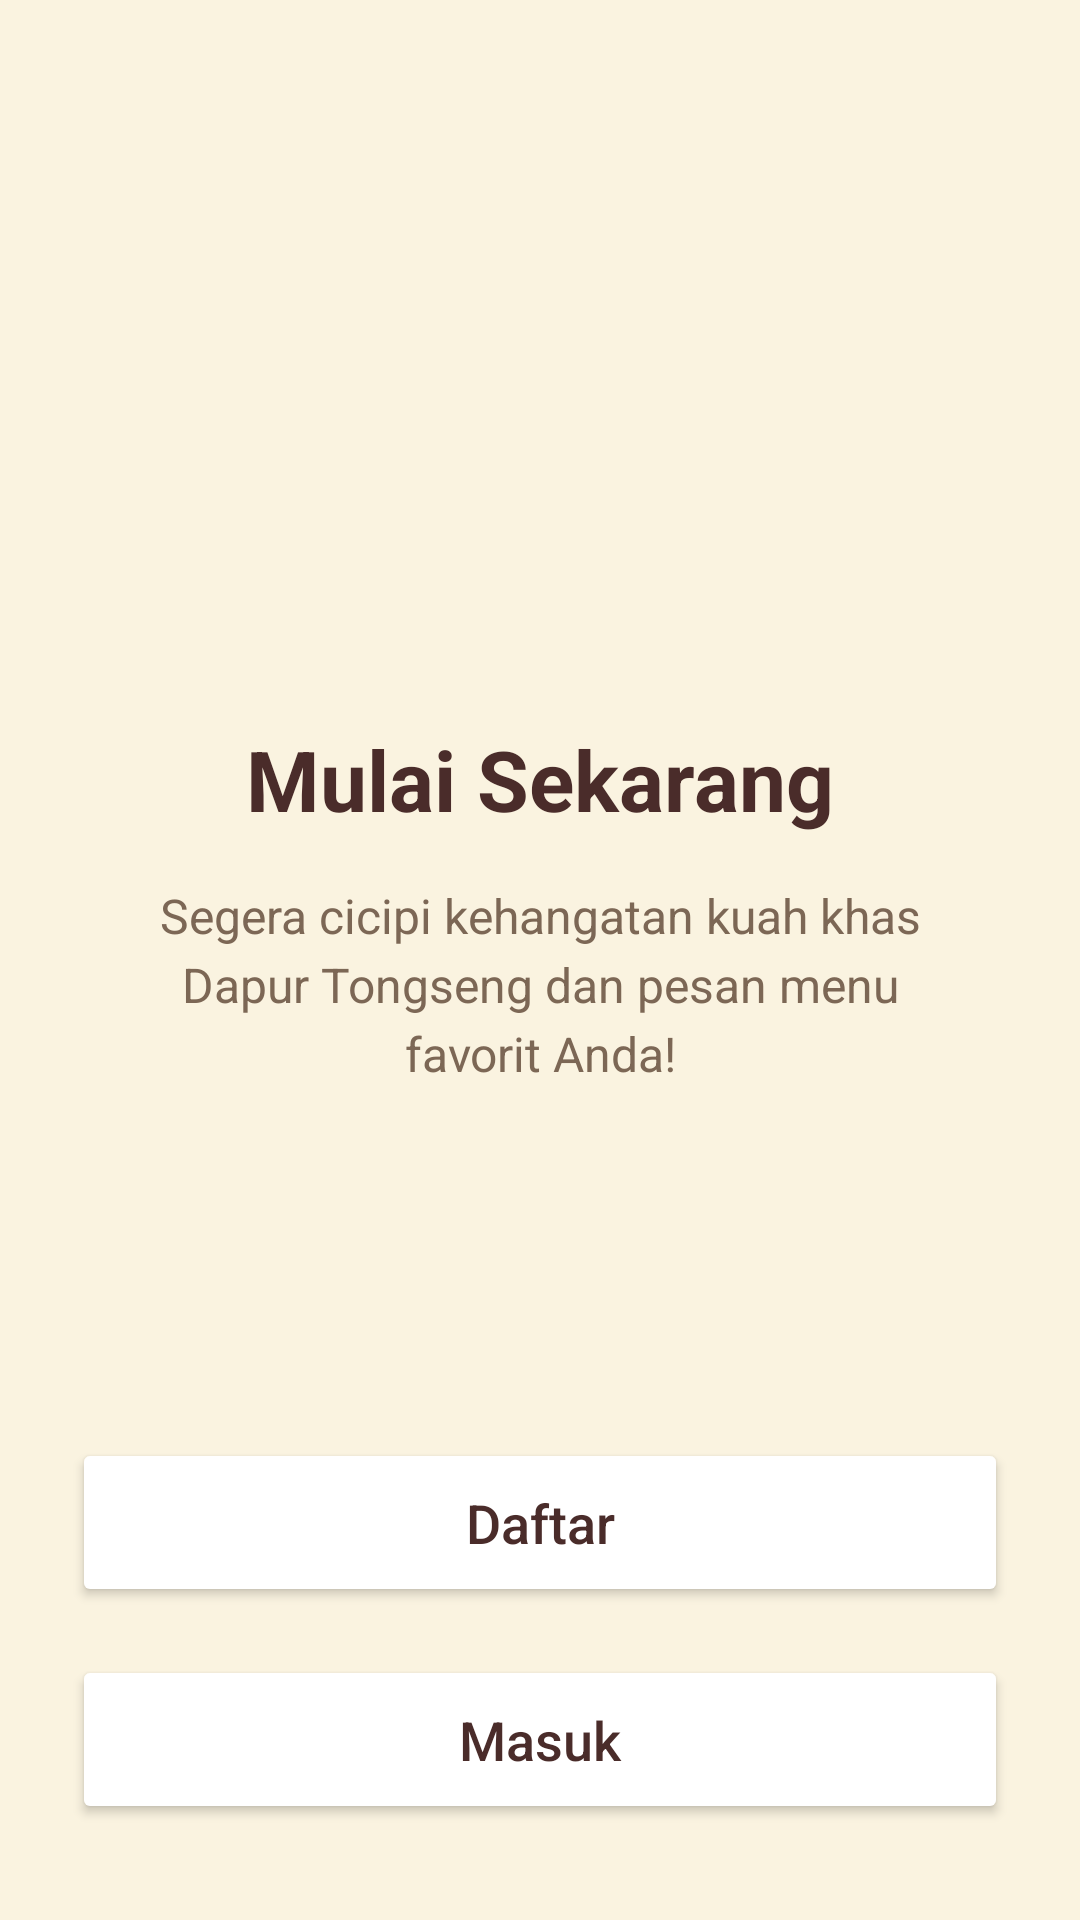

Android layout source for this screen:
<!-- AndroidManifest.xml: application theme Theme.DapurTongseng -->
<!-- res/layout/activity_second.xml -->
<?xml version="1.0" encoding="utf-8"?>
<androidx.constraintlayout.widget.ConstraintLayout
    xmlns:android="http://schemas.android.com/apk/res/android"
    xmlns:app="http://schemas.android.com/apk/res-auto"
    xmlns:tools="http://schemas.android.com/tools"
    android:id="@+id/second"
    android:layout_width="match_parent"
    android:layout_height="match_parent"
    android:background="@color/background_app"
    tools:context=".SecondActivity">

    <TextView
        android:id="@+id/tv_signup_title"
        android:layout_width="wrap_content"
        android:layout_height="wrap_content"
        android:text="@string/tittle_join_now"
        android:textSize="28sp"
        android:textStyle="bold"
        android:textColor="@color/text_primary"
        app:layout_constraintBottom_toBottomOf="parent"
        app:layout_constraintEnd_toEndOf="parent"
        app:layout_constraintStart_toStartOf="parent"
        app:layout_constraintTop_toTopOf="parent"
        app:layout_constraintVertical_bias="0.4" />

    <TextView
        android:id="@+id/tv_signup_desc"
        android:layout_width="0dp"
        android:layout_height="wrap_content"
        android:layout_marginStart="48dp"
        android:layout_marginTop="16dp"
        android:layout_marginEnd="48dp"
        android:lineSpacingExtra="4dp"
        android:textColor="@color/secondary_text"
        android:text="@string/desc_persuasive"
        android:textAlignment="center"
        android:textSize="16sp"
        app:layout_constraintEnd_toEndOf="parent"
        app:layout_constraintStart_toStartOf="parent"
        app:layout_constraintTop_toBottomOf="@+id/tv_signup_title" />

    <Button
        android:id="@+id/btn_register"
        android:layout_width="0dp"
        android:layout_height="wrap_content"
        android:layout_marginStart="24dp"
        android:layout_marginEnd="24dp"
        android:layout_marginBottom="16dp"
        android:paddingVertical="16dp"
        android:text="@string/register"
        app:backgroundTint="@color/white"
        android:textAllCaps="false"
        android:textSize="18sp"
        android:textColor="@color/text_primary"
        app:layout_constraintBottom_toTopOf="@+id/btn_login"
        app:layout_constraintEnd_toEndOf="parent"
        app:layout_constraintStart_toStartOf="parent" />

    <Button
        android:id="@+id/btn_login"
        android:layout_width="0dp"
        android:layout_height="wrap_content"
        android:layout_marginStart="24dp"
        android:layout_marginEnd="24dp"
        android:layout_marginBottom="32dp"
        android:paddingVertical="16dp"
        android:text="@string/login"
        app:backgroundTint="@color/white"
        android:textAllCaps="false"
        android:textSize="18sp"
        android:textColor="@color/text_primary"
        app:layout_constraintBottom_toBottomOf="parent"
        app:layout_constraintEnd_toEndOf="parent"
        app:layout_constraintStart_toStartOf="parent" />

</androidx.constraintlayout.widget.ConstraintLayout>
<!-- resources referenced by this layout -->
<resources>
  <color name="background_app">#FAF3E0</color>
  <color name="secondary_text">#7C6755</color>
  <color name="text_primary">#4A2C2A</color>
  <color name="white">#FFFFFFFF</color>
  <string name="desc_persuasive">Segera cicipi kehangatan kuah khas Dapur Tongseng dan pesan menu favorit Anda!</string>
  <string name="login">Masuk</string>
  <string name="register">Daftar</string>
  <string name="tittle_join_now">Mulai Sekarang</string>
  <style name="Theme.DapurTongseng" parent="Theme.MaterialComponents.DayNight.DarkActionBar">
          
          <item name="colorPrimary">#7C6755</item>
          <item name="colorPrimaryVariant">@color/background_app</item>
          <item name="colorOnPrimary">@color/white</item>
          
          <item name="colorSecondary">@color/teal_200</item>
          <item name="colorSecondaryVariant">@color/teal_700</item>
          <item name="colorOnSecondary">@color/black</item>
          
          <item name="android:statusBarColor">?attr/colorPrimaryVariant</item>
          <item name="android:navigationBarColor">@color/background_app</item>
          <item name="android:windowLightStatusBar">true</item>
          
      </style>
  <color name="teal_200">#FF03DAC5</color>
  <color name="teal_700">#FF018786</color>
  <color name="black">#FF000000</color>
</resources>
